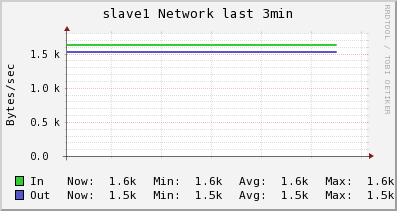

Values plotted in this chart, from the file beside it:
Timestamp, In, Out
2014-06-07T23:00:45-04:00, 1619, 1516
2014-06-07T23:01:00-04:00, 1619, 1516
2014-06-07T23:01:15-04:00, 1619, 1516
2014-06-07T23:01:30-04:00, 1619, 1516
2014-06-07T23:01:45-04:00, 1619, 1516
2014-06-07T23:02:00-04:00, 1619, 1516
2014-06-07T23:02:15-04:00, 1619, 1516
2014-06-07T23:02:30-04:00, 1619, 1516
2014-06-07T23:02:45-04:00, 1619, 1516
2014-06-07T23:03:00-04:00, 1619, 1516
2014-06-07T23:03:15-04:00, 1619, 1516
2014-06-07T23:03:30-04:00, NaN, NaN
